The GitHub repository aCoderChild/adenoid_segmentation contains a labelled image folder "Real-Overexp" with 2 categories: normal frames, overexposed. Examples follow, each with its label.

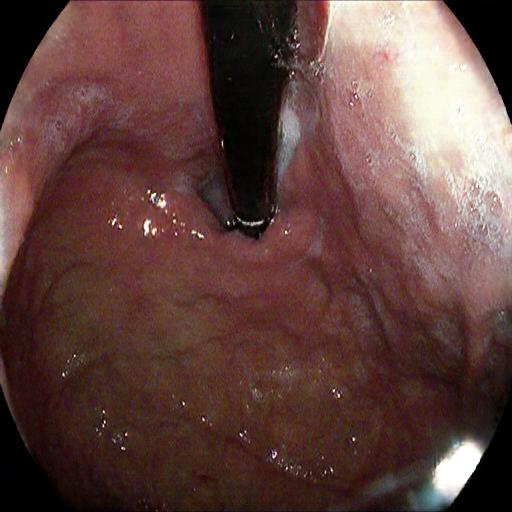
Label: overexposed

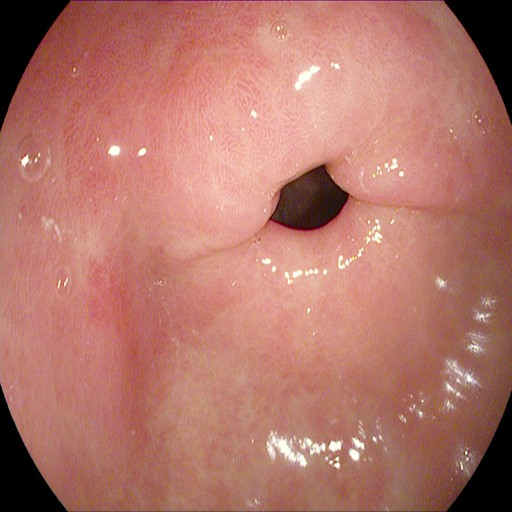
Label: normal frames

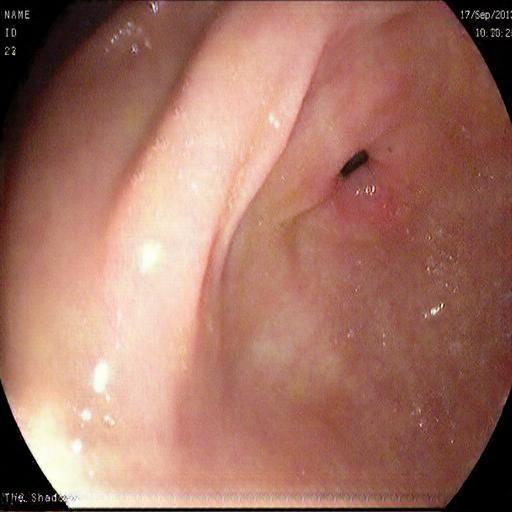
Label: overexposed

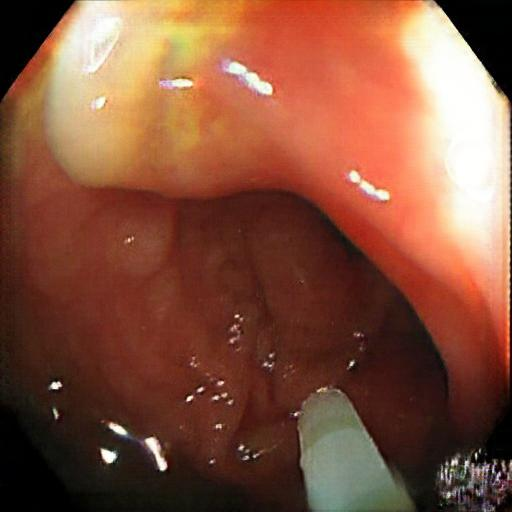
Label: overexposed

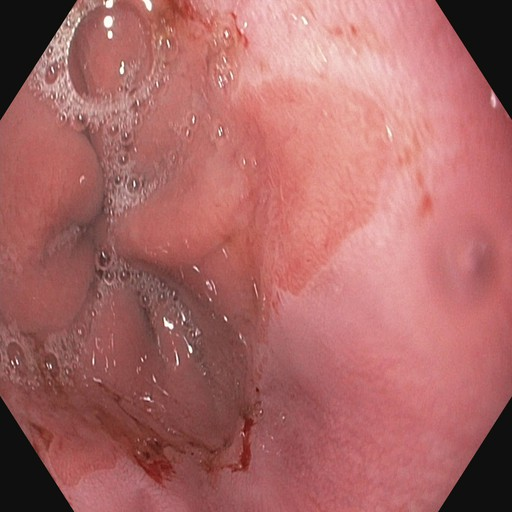
Label: normal frames

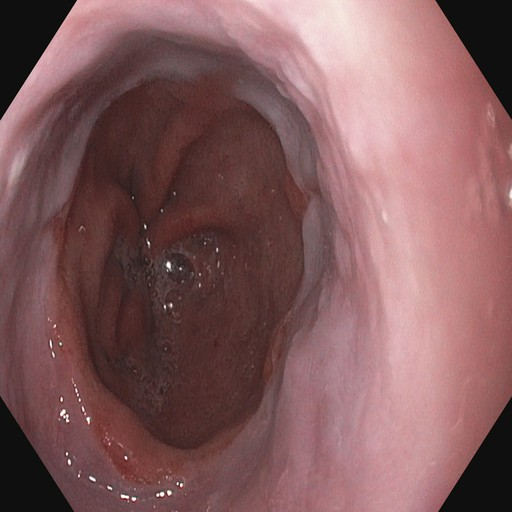
Label: normal frames
